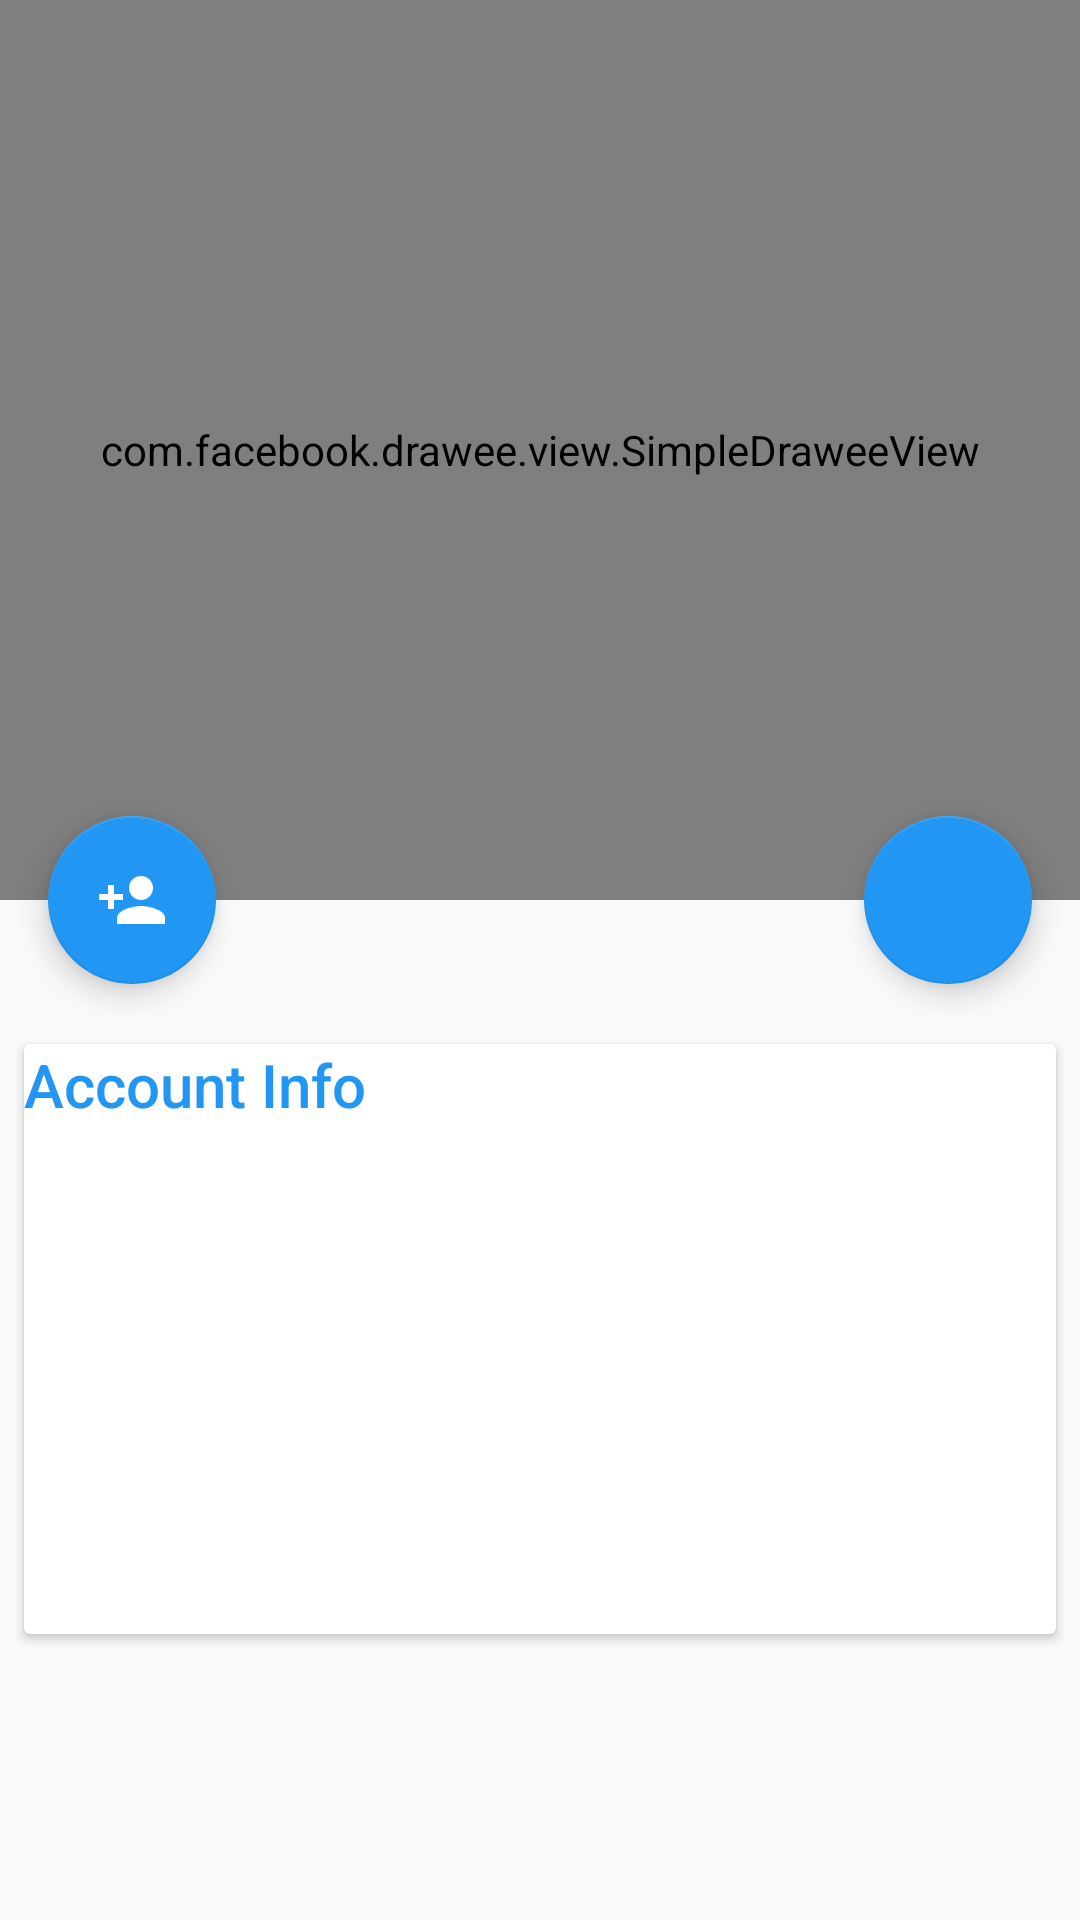

The Android layout XML behind this screen, and the referenced resources:
<!-- AndroidManifest.xml: activity theme Theme.DesignDemo -->
<!-- res/layout/fragment_account_detail.xml -->
<?xml version="1.0" encoding="utf-8"?>
<android.support.design.widget.CoordinatorLayout
    xmlns:android="http://schemas.android.com/apk/res/android"
    xmlns:app="http://schemas.android.com/apk/res-auto"
    xmlns:fresco="http://schemas.android.com/apk/res-auto"
    android:id="@+id/main_content"
    android:layout_width="match_parent"
    android:layout_height="match_parent"
    android:fitsSystemWindows="true">

    <android.support.design.widget.AppBarLayout
        android:id="@+id/appbar"
        android:layout_width="match_parent"
        android:layout_height="300dp"
        android:fitsSystemWindows="true"
        android:theme="@style/ThemeOverlay.AppCompat.Dark.ActionBar">

        <android.support.design.widget.CollapsingToolbarLayout
            android:id="@+id/collapsing_toolbar"
            android:layout_width="match_parent"
            android:layout_height="match_parent"
            android:fitsSystemWindows="true"
            app:contentScrim="?attr/colorPrimary"
            app:expandedTitleGravity="center_horizontal|bottom"
            app:expandedTitleMarginEnd="80dp"
            app:expandedTitleTextAppearance="@style/Base.TextAppearance.AppCompat.Headline"
            app:layout_scrollFlags="scroll|exitUntilCollapsed">

            <com.facebook.drawee.view.SimpleDraweeView
                android:id="@+id/account_detail_backdrop"
                android:layout_width="match_parent"
                android:layout_height="match_parent"
                android:fitsSystemWindows="true"
                fresco:actualImageScaleType="centerCrop"
                fresco:failureImage="@drawable/default_profile"
                fresco:placeholderImage="@drawable/default_profile"
                app:layout_collapseMode="parallax"/>

            <android.support.v7.widget.Toolbar
                android:id="@+id/toolbar"
                android:layout_width="match_parent"
                android:layout_height="?attr/actionBarSize"
                app:layout_collapseMode="pin"
                app:popupTheme="@style/ThemeOverlay.AppCompat.Light"/>

        </android.support.design.widget.CollapsingToolbarLayout>

    </android.support.design.widget.AppBarLayout>

    <android.support.v4.widget.NestedScrollView
        android:layout_width="match_parent"
        android:layout_height="match_parent"
        app:layout_behavior="@string/appbar_scrolling_view_behavior">

        <LinearLayout
            android:layout_width="match_parent"
            android:layout_height="match_parent"
            android:orientation="vertical"
            android:paddingTop="24dp">

            <android.support.v7.widget.CardView
                android:layout_width="match_parent"
                android:layout_height="wrap_content"
                android:layout_marginBottom="8dp"
                android:layout_marginLeft="8dp"
                android:layout_marginRight="8dp"
                android:layout_marginTop="24dp">

                <LinearLayout
                    style="@style/Widget.CardContent"
                    android:layout_width="match_parent"
                    android:layout_height="wrap_content">

                    <TextView
                        android:layout_width="match_parent"
                        android:layout_height="wrap_content"
                        android:layout_marginBottom="8dp"
                        android:text="@string/account_info"
                        android:textAppearance="@style/TextAppearance.AppCompat.Title"
                        android:textColor="@color/colorPrimary"/>

                    <TextView
                        style="@style/TextAppearance.AppCompat.Widget.ActionBar.Subtitle"
                        android:layout_width="match_parent"
                        android:layout_height="wrap_content"
                        android:layout_marginBottom="4dp"
                        android:text="@string/e_mail"
                        android:textColor="#000"/>

                    <TextView
                        android:id="@+id/account_detail_email"
                        android:layout_width="match_parent"
                        android:layout_height="wrap_content"
                        />

                    <TextView
                        android:layout_width="match_parent"
                        android:layout_height="1dp"
                        android:layout_marginBottom="8dp"
                        android:layout_marginTop="8dp"
                        android:background="@android:color/darker_gray"
                        />


                    <TextView
                        style="@style/TextAppearance.AppCompat.Widget.ActionBar.Subtitle"
                        android:layout_width="match_parent"
                        android:layout_height="wrap_content"
                        android:layout_marginBottom="4dp"
                        android:text="@string/created_at"
                        android:textColor="#000"/>

                    <TextView
                        android:id="@+id/account_detail_created_at"
                        android:layout_width="match_parent"
                        android:layout_height="wrap_content"
                        />
                </LinearLayout>

            </android.support.v7.widget.CardView>


        </LinearLayout>

    </android.support.v4.widget.NestedScrollView>

    <android.support.design.widget.FloatingActionButton
        android:id="@+id/account_detail_fab_write_new_message"
        android:layout_width="wrap_content"
        android:layout_height="wrap_content"
        android:layout_margin="16dp"
        android:clickable="true"
        android:src="@drawable/ic_new_message"
        app:backgroundTint="@color/colorPrimary"
        app:layout_anchor="@id/appbar"
        app:layout_anchorGravity="bottom|right|end"/>

    <android.support.design.widget.FloatingActionButton
        android:id="@+id/account_detail_fab_add_friend"
        android:layout_width="wrap_content"
        android:layout_height="wrap_content"
        android:layout_margin="16dp"
        android:clickable="true"
        android:src="@drawable/ic_add_new_friend"
        app:backgroundTint="@color/colorPrimary"
        app:layout_anchor="@id/appbar"
        app:layout_anchorGravity="bottom|end|left"
        />


</android.support.design.widget.CoordinatorLayout>
<!-- resources referenced by this layout -->
<resources>
  <color name="colorPrimary">#2196F3</color>
  <!-- drawable ic_add_new_friend: png bitmap (drawable-xhdpi, 352 bytes) -->
  <string name="account_info">Account Info</string>
  <string name="created_at">Created at</string>
  <string name="e_mail">E-mail</string>
  <style name="Widget.CardContent" parent="android:Widget">
          <item name="android:padding">16dp</item>
          <item name="android:orientation">vertical</item>
      </style>
  <style name="Theme.DesignDemo" parent="Base.Theme.DesignDemo" />
  <style name="Base.Theme.DesignDemo" parent="Theme.AppCompat.DayNight.NoActionBar">
          <item name="colorPrimary">@color/colorPrimary</item>
          <item name="colorPrimaryDark">@color/colorPrimaryDark</item>
          <item name="colorAccent">@color/colorAccent</item>
      </style>
  <color name="colorPrimaryDark">#1E88E5</color>
  <color name="colorAccent">#FF4081</color>
</resources>
